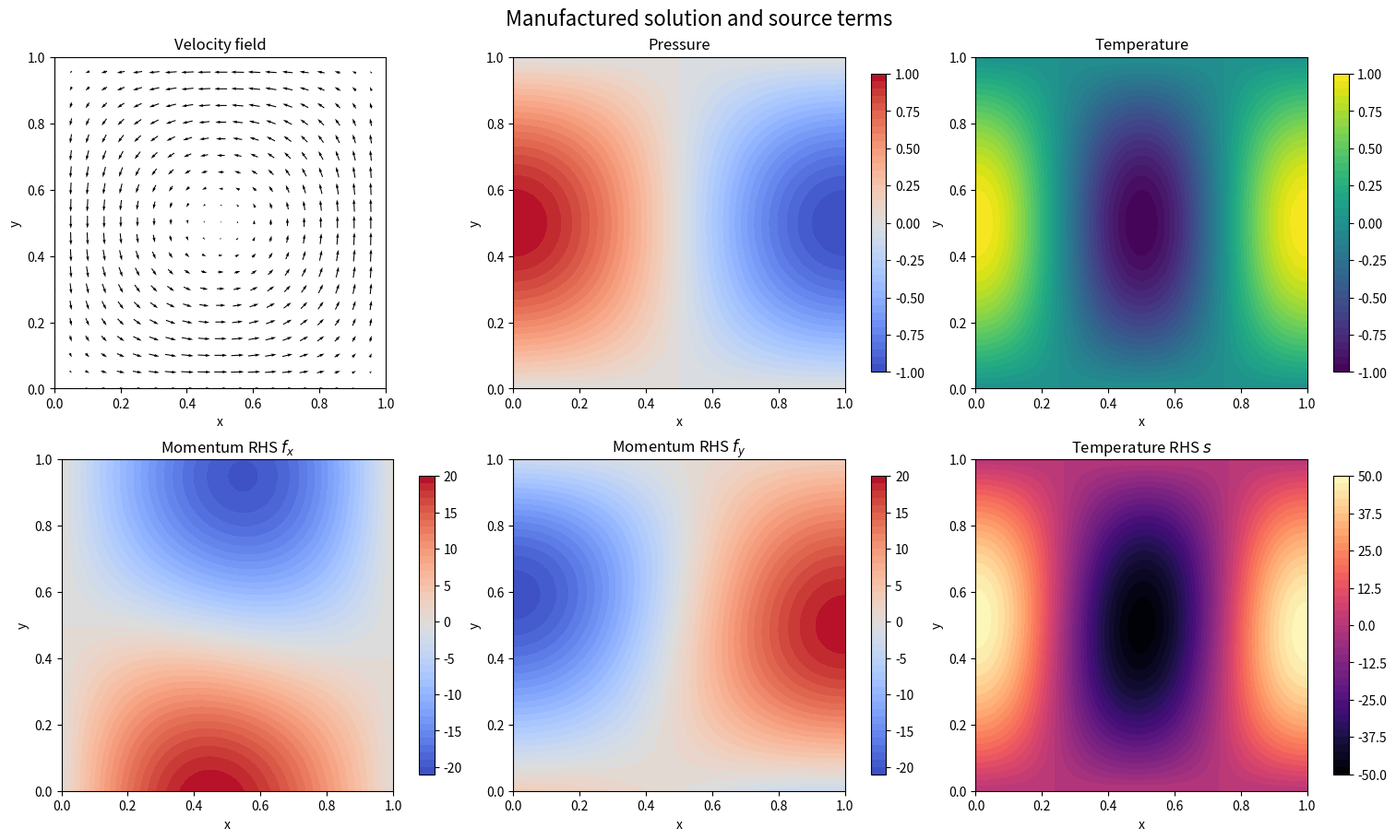

The matplotlib source for this figure:
#!/usr/bin/env python3
"""
Visualize the manufactured solution and its source terms on [0, 1] x [0, 1].

Produces a 2x3 figure:
  - velocity vector field
  - pressure
  - temperature
  - momentum RHS x-component
  - momentum RHS y-component
  - temperature RHS
"""

from __future__ import annotations

import argparse
from pathlib import Path

import matplotlib.pyplot as plt
import numpy as np
import sympy as sp


def build_functions():
    x, y, nu, kappa = sp.symbols("x y nu kappa", real=True)
    pi = sp.pi

    u_x = sp.sin(pi * x) * sp.cos(pi * y)
    u_y = -sp.cos(pi * x) * sp.sin(pi * y)
    p = sp.cos(pi * x) * sp.sin(pi * y)
    T = sp.cos(2 * pi * x) * sp.sin(pi * y)

    grad_ux = (sp.diff(u_x, x), sp.diff(u_x, y))
    grad_uy = (sp.diff(u_y, x), sp.diff(u_y, y))
    lap_ux = sp.diff(u_x, x, 2) + sp.diff(u_x, y, 2)
    lap_uy = sp.diff(u_y, x, 2) + sp.diff(u_y, y, 2)
    momentum_rhs_x = sp.simplify(u_x * grad_ux[0] + u_y * grad_ux[1] - nu * lap_ux + sp.diff(p, x))
    momentum_rhs_y = sp.simplify(u_x * grad_uy[0] + u_y * grad_uy[1] - nu * lap_uy + sp.diff(p, y))

    grad_T = (sp.diff(T, x), sp.diff(T, y))
    lap_T = sp.diff(T, x, 2) + sp.diff(T, y, 2)
    temperature_rhs = sp.simplify(u_x * grad_T[0] + u_y * grad_T[1] - kappa * lap_T)

    funcs = {
        "u_x": sp.lambdify((x, y), u_x, "numpy"),
        "u_y": sp.lambdify((x, y), u_y, "numpy"),
        "p": sp.lambdify((x, y), p, "numpy"),
        "T": sp.lambdify((x, y), T, "numpy"),
        "fx": sp.lambdify((x, y, nu), momentum_rhs_x, "numpy"),
        "fy": sp.lambdify((x, y, nu), momentum_rhs_y, "numpy"),
        "s": sp.lambdify((x, y, kappa), temperature_rhs, "numpy"),
    }
    return funcs


def parse_args():
    parser = argparse.ArgumentParser()
    parser.add_argument("--nu", type=float, default=1.0, help="Kinematic viscosity used in the momentum RHS.")
    parser.add_argument("--kappa", type=float, default=1.0, help="Thermal diffusivity used in the temperature RHS.")
    parser.add_argument("--n", type=int, default=200, help="Grid resolution per axis.")
    parser.add_argument("--output", type=Path, default=Path("mms_visualization.png"))
    parser.add_argument("--show", action="store_true", help="Show the figure interactively.")
    return parser.parse_args()


def main():
    args = parse_args()
    f = build_functions()

    x = np.linspace(0.0, 1.0, args.n)
    y = np.linspace(0.0, 1.0, args.n)
    X, Y = np.meshgrid(x, y, indexing="xy")

    U = f["u_x"](X, Y)
    V = f["u_y"](X, Y)
    P = f["p"](X, Y)
    T = f["T"](X, Y)
    FX = f["fx"](X, Y, args.nu)
    FY = f["fy"](X, Y, args.nu)
    S = f["s"](X, Y, args.kappa)

    fig, axes = plt.subplots(2, 3, figsize=(15, 9), constrained_layout=True)
    fig.suptitle("Manufactured solution and source terms", fontsize=16)

    def contour(ax, Z, title, cmap="coolwarm"):
        im = ax.contourf(X, Y, Z, levels=40, cmap=cmap)
        ax.set_title(title)
        ax.set_xlabel("x")
        ax.set_ylabel("y")
        ax.set_aspect("equal")
        fig.colorbar(im, ax=ax, shrink=0.9)

    ax = axes[0, 0]
    ax.quiver(X[::10, ::10], Y[::10, ::10], U[::10, ::10], V[::10, ::10], color="black", pivot="mid", scale=25)
    ax.set_title("Velocity field")
    ax.set_xlabel("x")
    ax.set_ylabel("y")
    ax.set_aspect("equal")
    ax.set_xlim(0, 1)
    ax.set_ylim(0, 1)

    contour(axes[0, 1], P, "Pressure")
    contour(axes[0, 2], T, "Temperature", cmap="viridis")
    contour(axes[1, 0], FX, r"Momentum RHS $f_x$")
    contour(axes[1, 1], FY, r"Momentum RHS $f_y$")
    contour(axes[1, 2], S, r"Temperature RHS $s$", cmap="magma")

    args.output.parent.mkdir(parents=True, exist_ok=True)
    fig.savefig(args.output, dpi=200)
    print(f"saved {args.output}")

    if args.show:
        plt.show()


if __name__ == "__main__":
    main()
